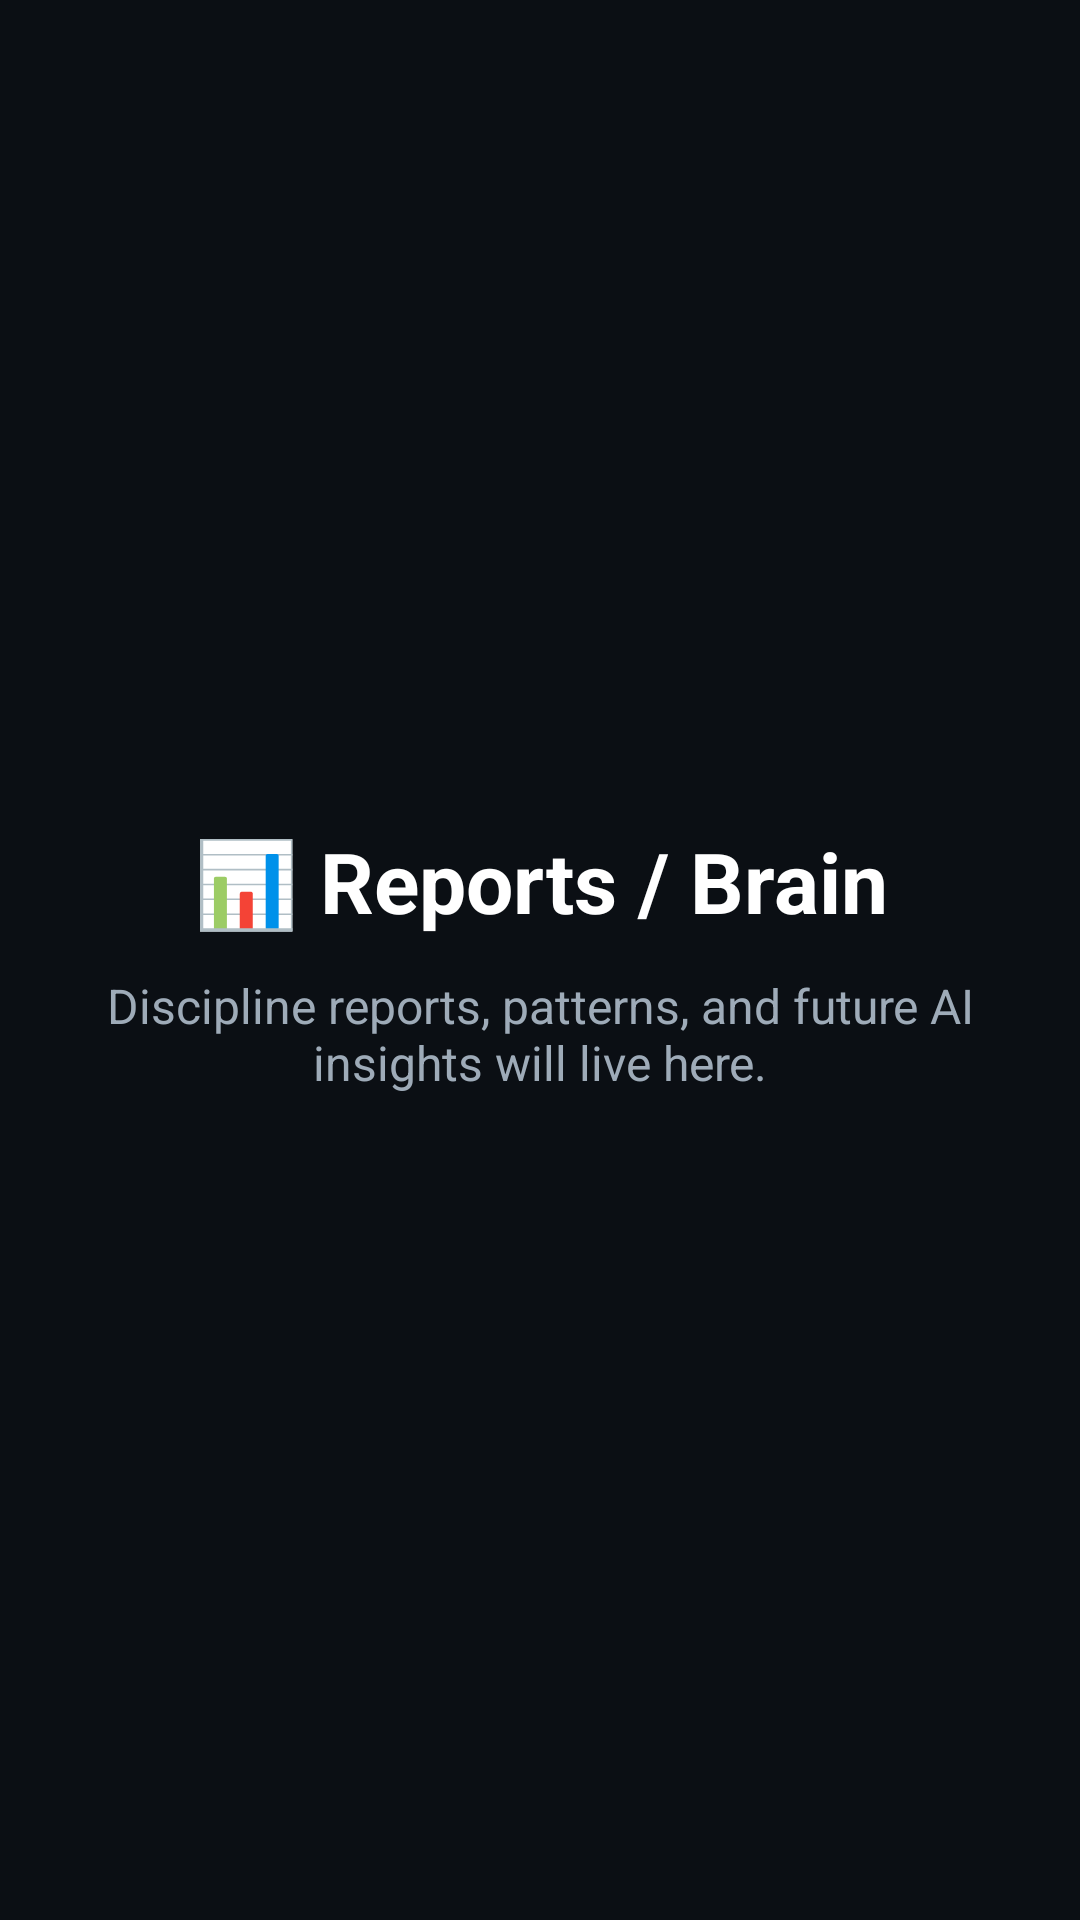

Write the Android layout XML for this screen, with the resource values it uses.
<!-- AndroidManifest.xml: application theme Theme.MentalCoach -->
<!-- res/layout/activity_reports.xml -->
<?xml version="1.0" encoding="utf-8"?>
<LinearLayout xmlns:android="http://schemas.android.com/apk/res/android"
    android:layout_width="match_parent"
    android:layout_height="match_parent"
    android:orientation="vertical"
    android:gravity="center"
    android:padding="24dp"
    android:background="#0B0F14">

    <TextView
        android:layout_width="match_parent"
        android:layout_height="wrap_content"
        android:text="📊 Reports / Brain"
        android:textColor="#FFFFFF"
        android:textSize="28sp"
        android:textStyle="bold"
        android:gravity="center" />

    <TextView
        android:layout_width="match_parent"
        android:layout_height="wrap_content"
        android:text="Discipline reports, patterns, and future AI insights will live here."
        android:textColor="#9EABB8"
        android:textSize="16sp"
        android:gravity="center"
        android:layout_marginTop="12dp" />

</LinearLayout>
<!-- resources referenced by this layout -->
<resources>
  <style name="Theme.MentalCoach" parent="Base.Theme.MentalCoach" />
  <style name="Base.Theme.MentalCoach" parent="Theme.Material3.DayNight.NoActionBar">
          
          
      </style>
</resources>
